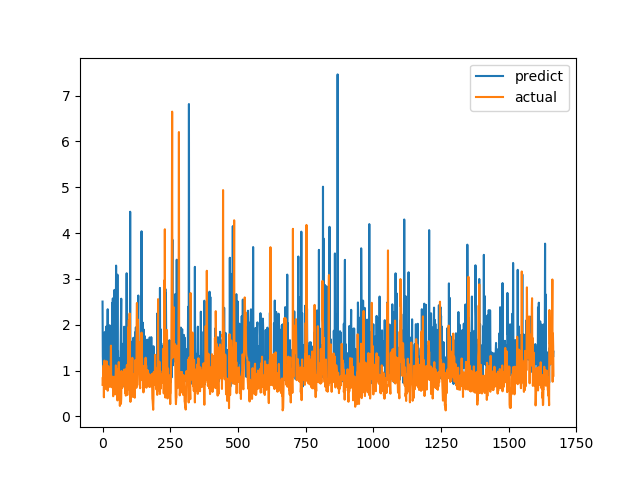

The file beside this chart, header and first rows:
predict, actual
2.507, 0.6915
1.317, 0.8558
1.053, 0.7094
1.488, 1.015
1.177, 1.116
1.18, 0.4183
0.9005, 1.002
1.075, 1.219
1.841, 1.143
0.9682, 0.6528
1.223, 0.6747
1.008, 0.601
0.6714, 0.6695
1.96, 0.6538
1.134, 0.7814
1.067, 1.206
0.7622, 0.8469
1.626, 0.8286
1.517, 0.6482
2.34, 0.5624
0.8332, 0.7183
1.793, 1.1
1.221, 0.9542
1.316, 0.729
0.7308, 0.6694
0.7967, 0.8631
1.991, 0.6465
0.8986, 0.8223
1.705, 0.9236
1.024, 0.8301
1.349, 1.067
1.54, 1.546
1.238, 0.6827
0.7408, 0.6386
1.145, 0.6464
1.446, 0.6881
2.48, 0.7274
0.8441, 0.65
2.577, 0.8694
1.461, 0.4409
1.703, 0.4519
0.8456, 0.7575
1.444, 0.4952
1.149, 0.6851
2.762, 0.7244
0.7215, 0.8654
1.545, 0.74
1.43, 0.8071
0.8489, 0.8204
1.914, 1.114
3.292, 1.109
1.422, 0.4751
1.034, 1.039
0.9011, 0.9458
1.552, 0.7878
3.095, 0.3505
0.9272, 0.9368
1.429, 0.9868
0.9736, 0.647
1.121, 1.03
... 1,606 more rows
